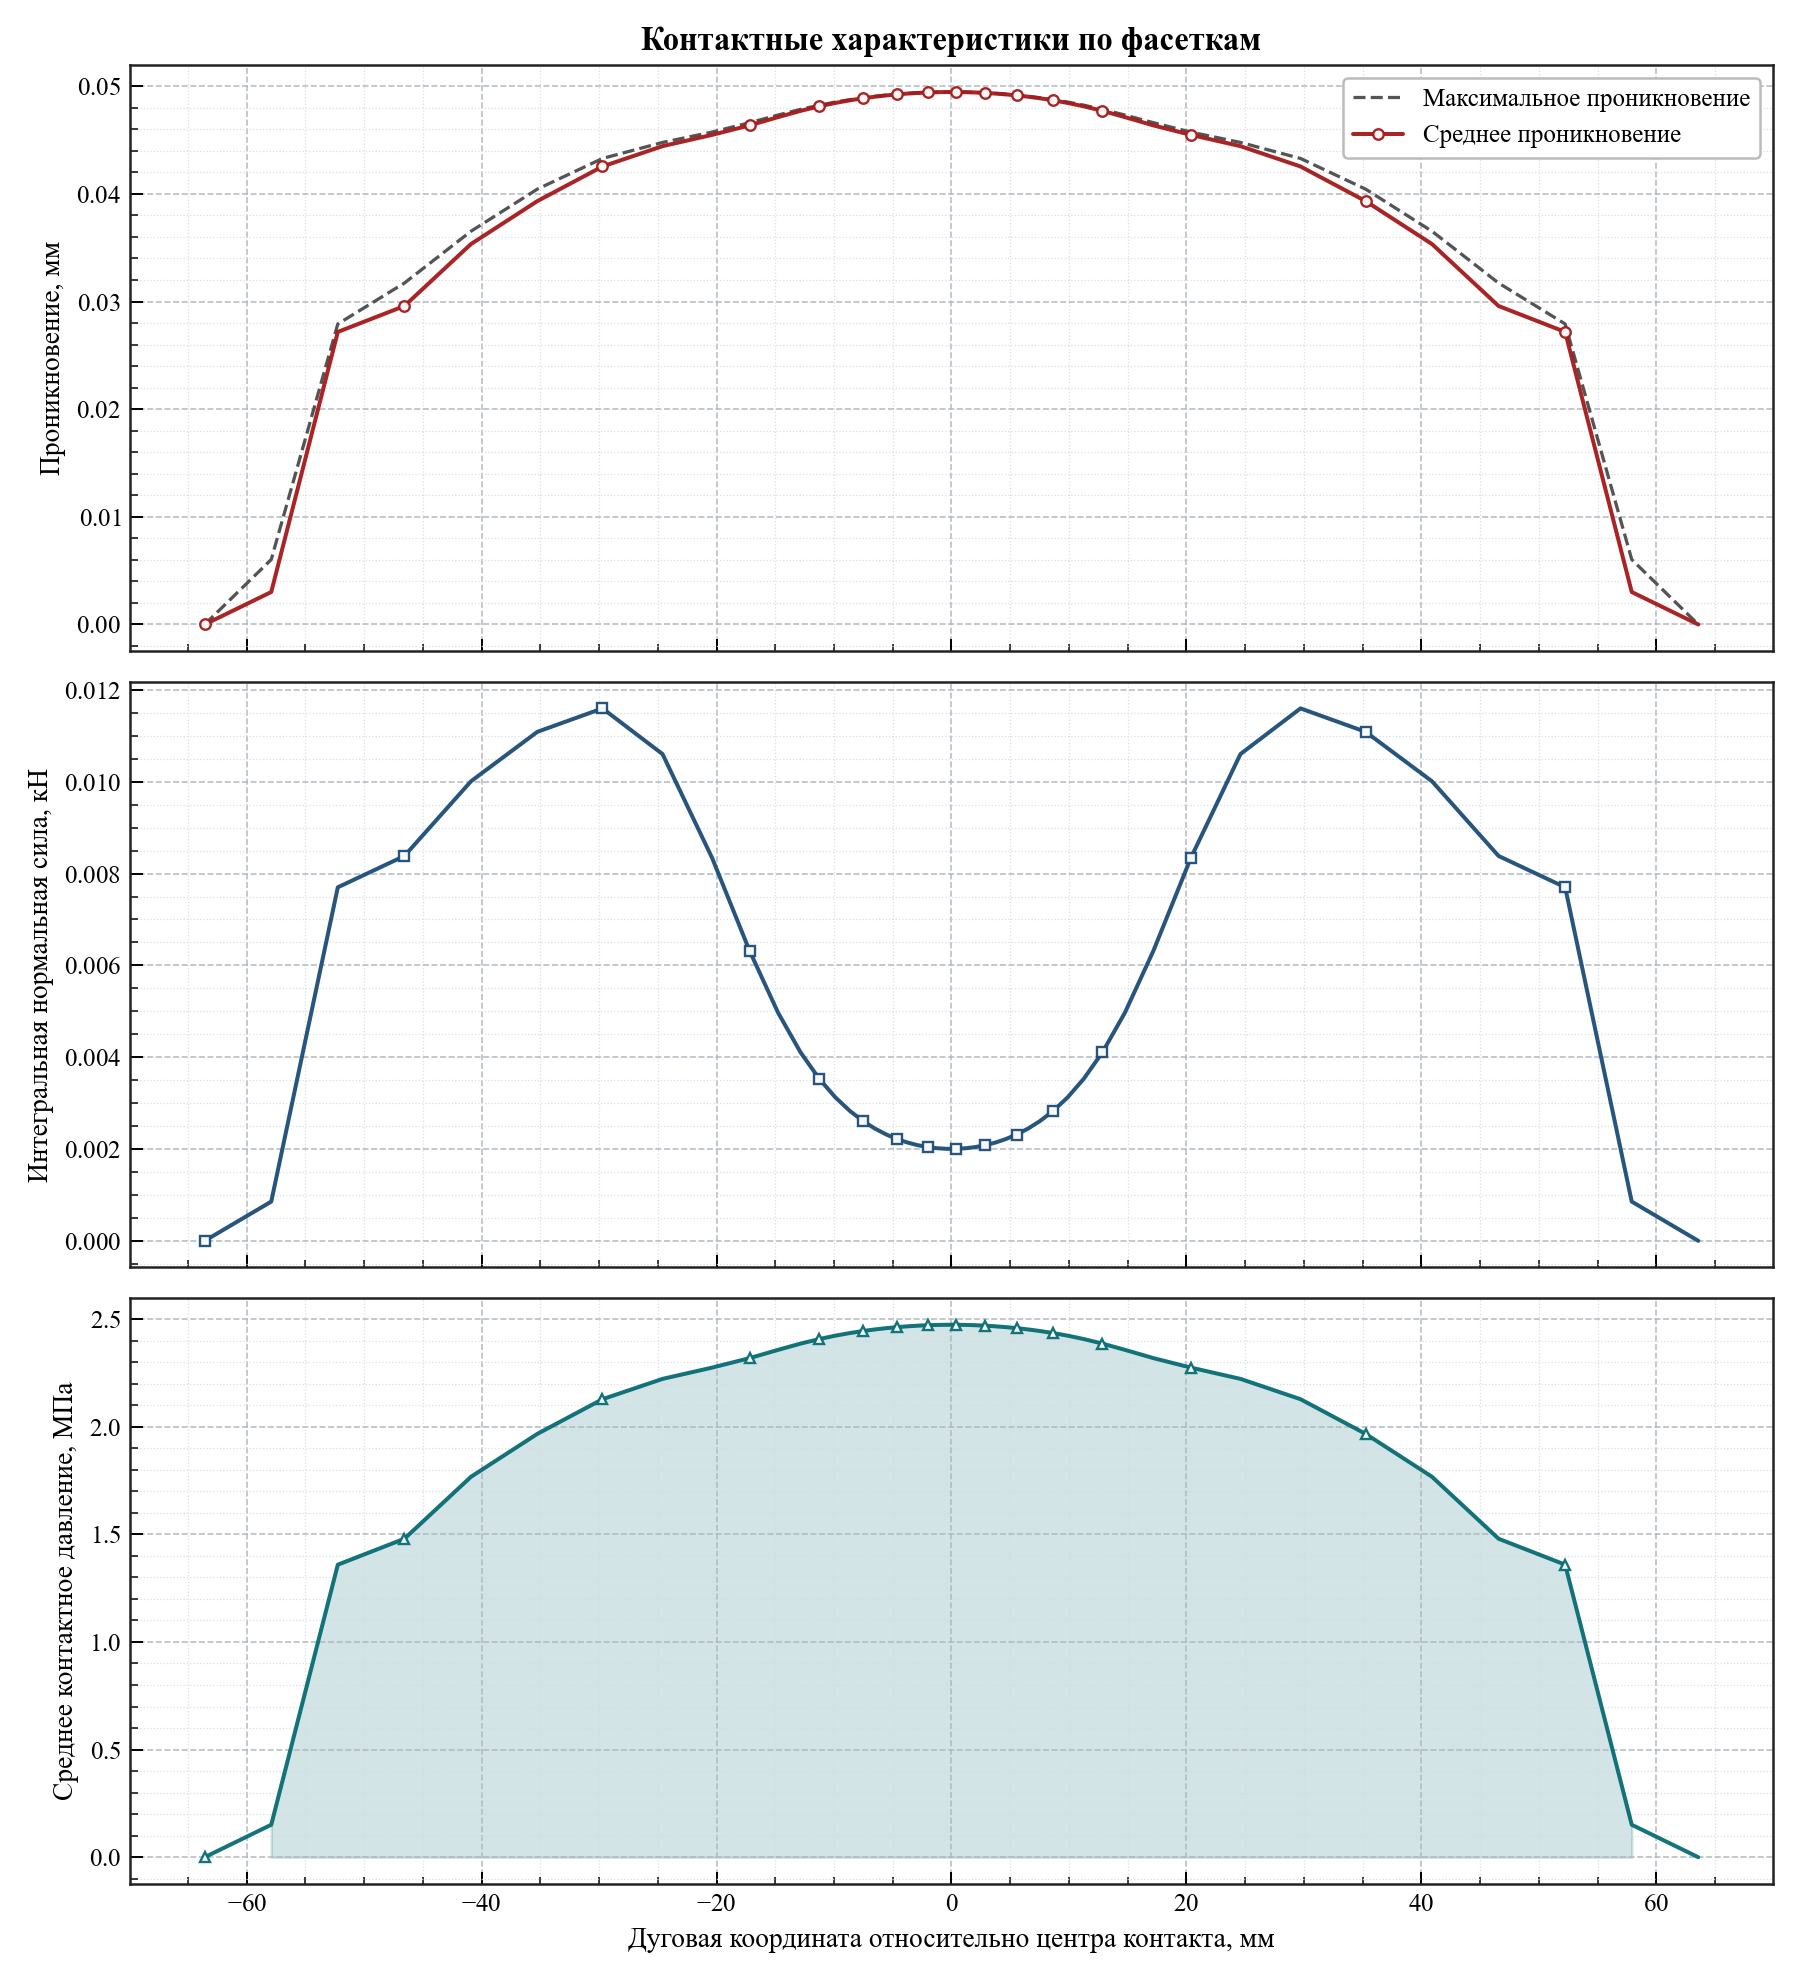

The table this chart was drawn from, first rows:
arc_coordinate, relative_angle_deg, active, facet_length, active_length, average_penetration, maximum_penetration, integrated_normal_force_kn, average_pressure_mpa
-63.57, -12.14, 0, 5.667, 0.0, 0.0, 0.0, 0.0, 0.0
-57.91, -11.06, 1, 5.667, 2.834, 0.003017, 0.006034, 0.0008548, 0.1508
-52.24, -9.977, 1, 5.667, 5.667, 0.02718, 0.02792, 0.007701, 1.359
-46.57, -8.894, 1, 5.667, 5.667, 0.02959, 0.03172, 0.008383, 1.479
-40.91, -7.812, 1, 5.664, 5.664, 0.03534, 0.03653, 0.01001, 1.767
-35.25, -6.733, 1, 5.638, 5.638, 0.03933, 0.04044, 0.01109, 1.966
-29.71, -5.674, 1, 5.451, 5.451, 0.04255, 0.04329, 0.0116, 2.127
-24.6, -4.698, 1, 4.772, 4.772, 0.04444, 0.04478, 0.0106, 2.222
-20.38, -3.892, 1, 3.668, 3.668, 0.04548, 0.04574, 0.008341, 2.274
-17.18, -3.282, 1, 2.724, 2.724, 0.04637, 0.04662, 0.006314, 2.318
-14.77, -2.82, 1, 2.11, 2.11, 0.04713, 0.04733, 0.004971, 2.357
-12.85, -2.454, 1, 1.721, 1.721, 0.04771, 0.04785, 0.004107, 2.386
-11.26, -2.15, 1, 1.466, 1.466, 0.04814, 0.04824, 0.003529, 2.407
-9.879, -1.887, 1, 1.289, 1.289, 0.04845, 0.04853, 0.003123, 2.423
-8.653, -1.653, 1, 1.162, 1.162, 0.04869, 0.04875, 0.00283, 2.435
-7.538, -1.44, 1, 1.068, 1.068, 0.04888, 0.04893, 0.00261, 2.444
-6.505, -1.242, 1, 0.9966, 0.9966, 0.04903, 0.04907, 0.002443, 2.452
-5.536, -1.057, 1, 0.942, 0.942, 0.04915, 0.04918, 0.002315, 2.458
-4.615, -0.8814, 1, 0.9, 0.9, 0.04925, 0.04927, 0.002216, 2.462
-3.731, -0.7126, 1, 0.868, 0.868, 0.04932, 0.04934, 0.00214, 2.466
-2.875, -0.5491, 1, 0.8438, 0.8438, 0.04938, 0.04939, 0.002083, 2.469
-2.04, -0.3896, 1, 0.8269, 0.8269, 0.04942, 0.04943, 0.002043, 2.471
-1.218, -0.2327, 1, 0.8159, 0.8159, 0.04945, 0.04946, 0.002017, 2.472
-0.4053, -0.0774, 1, 0.8105, 0.8105, 0.04946, 0.04946, 0.002004, 2.473
0.4053, 0.0774, 1, 0.8105, 0.8105, 0.04946, 0.04946, 0.002004, 2.473
1.218, 0.2327, 1, 0.8159, 0.8159, 0.04945, 0.04946, 0.002017, 2.472
2.04, 0.3896, 1, 0.8269, 0.8269, 0.04942, 0.04943, 0.002043, 2.471
2.875, 0.5491, 1, 0.8438, 0.8438, 0.04938, 0.04939, 0.002083, 2.469
3.731, 0.7126, 1, 0.868, 0.868, 0.04932, 0.04934, 0.00214, 2.466
4.615, 0.8814, 1, 0.9, 0.9, 0.04925, 0.04927, 0.002216, 2.462
5.536, 1.057, 1, 0.942, 0.942, 0.04915, 0.04918, 0.002315, 2.458
6.505, 1.242, 1, 0.9966, 0.9966, 0.04903, 0.04907, 0.002443, 2.452
7.538, 1.44, 1, 1.068, 1.068, 0.04888, 0.04893, 0.00261, 2.444
8.653, 1.653, 1, 1.162, 1.162, 0.04869, 0.04875, 0.00283, 2.435
9.879, 1.887, 1, 1.289, 1.289, 0.04845, 0.04853, 0.003123, 2.423
11.26, 2.15, 1, 1.466, 1.466, 0.04814, 0.04824, 0.003529, 2.407
12.85, 2.454, 1, 1.721, 1.721, 0.04771, 0.04785, 0.004107, 2.386
14.77, 2.82, 1, 2.11, 2.11, 0.04713, 0.04733, 0.004971, 2.357
17.18, 3.282, 1, 2.724, 2.724, 0.04637, 0.04662, 0.006314, 2.318
20.38, 3.892, 1, 3.668, 3.668, 0.04548, 0.04574, 0.008341, 2.274
24.6, 4.698, 1, 4.772, 4.772, 0.04444, 0.04478, 0.0106, 2.222
29.71, 5.674, 1, 5.451, 5.451, 0.04255, 0.04329, 0.0116, 2.127
35.25, 6.733, 1, 5.638, 5.638, 0.03933, 0.04044, 0.01109, 1.966
40.91, 7.812, 1, 5.664, 5.664, 0.03534, 0.03653, 0.01001, 1.767
46.57, 8.894, 1, 5.667, 5.667, 0.02959, 0.03172, 0.008383, 1.479
52.24, 9.977, 1, 5.667, 5.667, 0.02718, 0.02792, 0.007701, 1.359
57.91, 11.06, 1, 5.667, 2.834, 0.003017, 0.006034, 0.0008548, 0.1508
63.57, 12.14, 0, 5.667, 0.0, 0.0, 0.0, 0.0, 0.0
